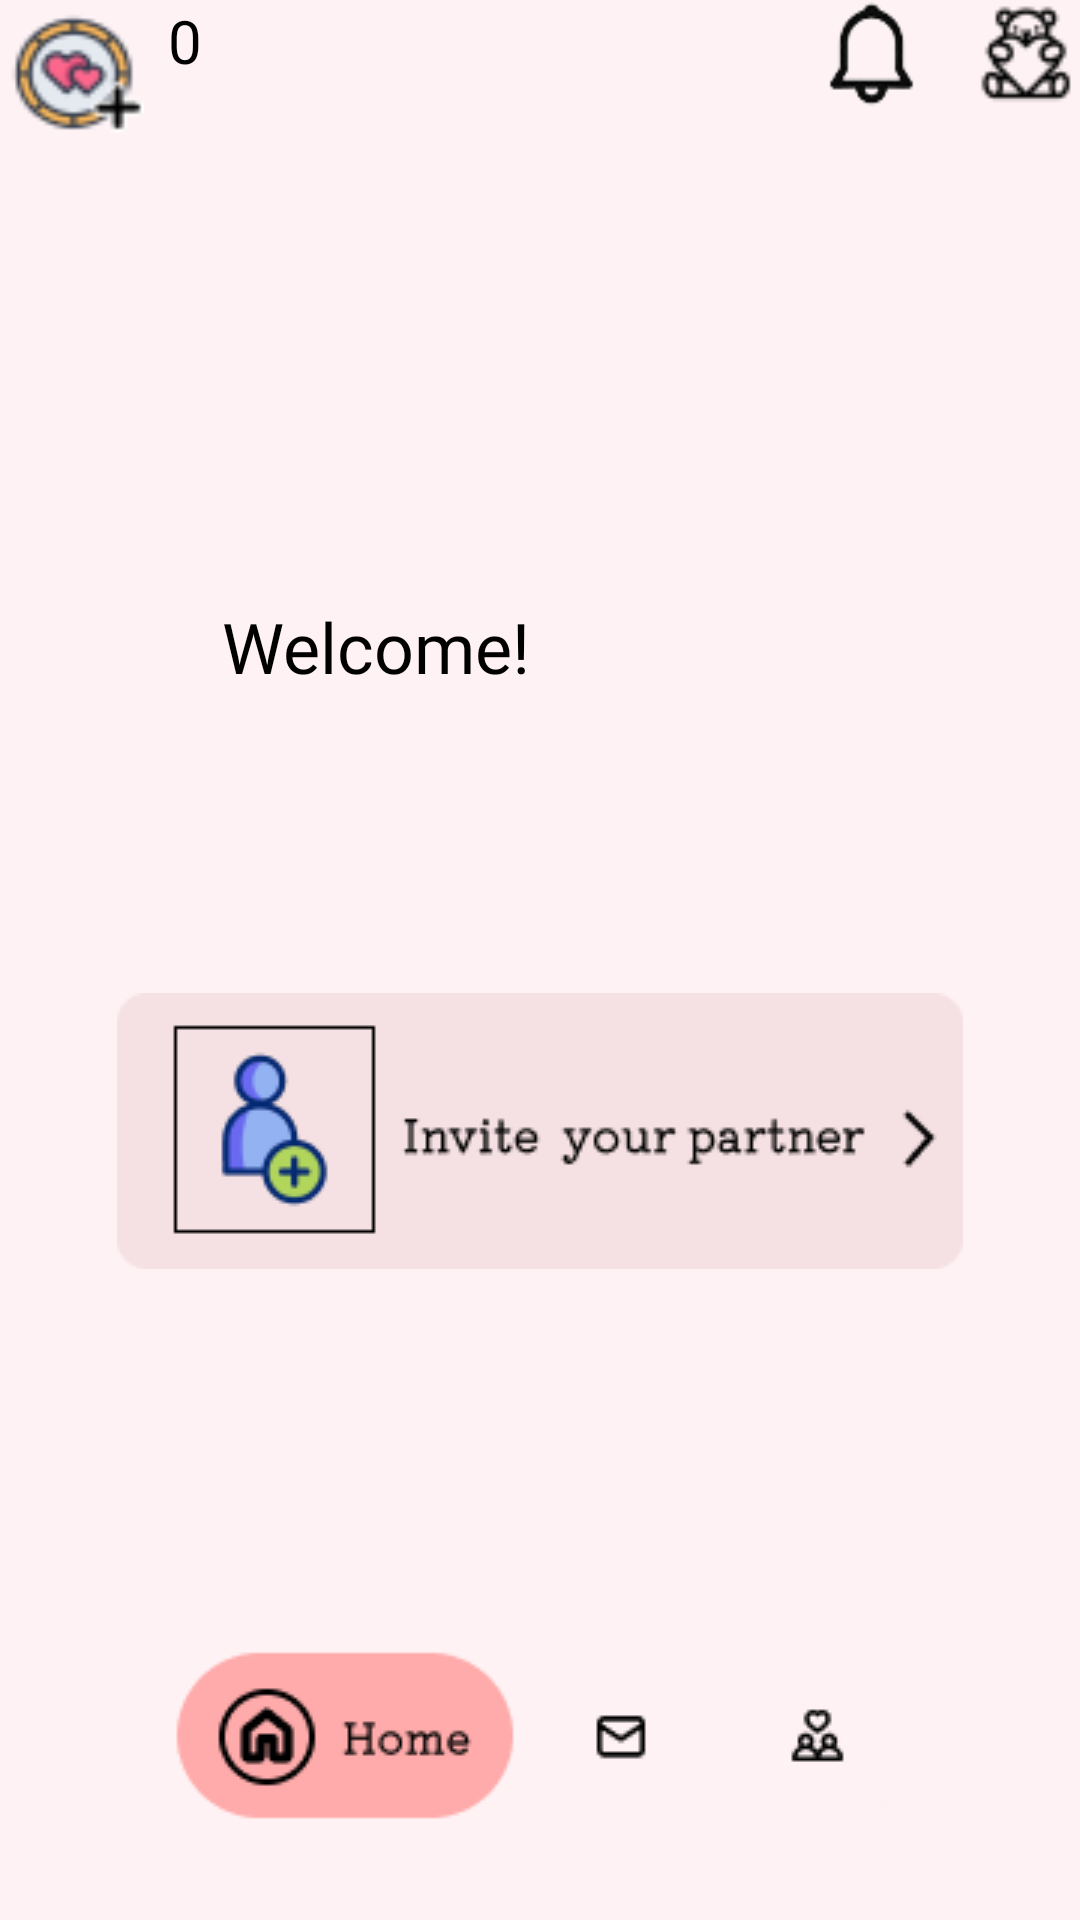

Produce the Android XML layout that renders to this screen, including the resource entries it uses.
<!-- AndroidManifest.xml: application theme Theme.Fate -->
<!-- res/layout/activity_welcome.xml -->
<?xml version="1.0" encoding="utf-8"?>
<androidx.constraintlayout.widget.ConstraintLayout xmlns:android="http://schemas.android.com/apk/res/android"
    xmlns:app="http://schemas.android.com/apk/res-auto"
    xmlns:tools="http://schemas.android.com/tools"
    android:layout_width="match_parent"
    android:layout_height="match_parent"
    android:background="#FEF2F4"
    tools:context=".Welcome">

    <ImageButton
        android:id="@+id/gift"
        android:layout_width="35dp"
        android:layout_height="35dp"
        android:layout_marginTop="@dimen/_10sdp"
        android:layout_marginEnd="@dimen/_10sdp"
        android:background="@android:color/transparent"
        android:contentDescription="Tokens"
        android:scaleType="fitXY"
        android:src="@drawable/gifts"
        app:layout_constraintEnd_toEndOf="parent"
        app:layout_constraintTop_toTopOf="parent" />

    <ImageButton
        android:id="@+id/Notif"
        android:layout_width="29dp"
        android:layout_height="36dp"
        android:layout_marginTop="@dimen/_10sdp"
        android:layout_marginEnd="55dp"
        android:adjustViewBounds="true"
        android:background="@android:color/transparent"
        android:contentDescription="Notification"
        android:scaleType="fitXY"
        android:src="@drawable/notif"
        app:layout_constraintEnd_toEndOf="@id/gift"
        app:layout_constraintTop_toTopOf="parent" />

    <ImageButton
        android:id="@+id/tokens"
        android:layout_width="48dp"
        android:layout_height="48dp"
        android:layout_marginStart="@dimen/_10sdp"
        android:layout_marginTop="@dimen/_10sdp"
        android:background="@android:color/transparent"
        android:contentDescription="Tokens"
        android:scaleType="fitXY"
        android:src="@drawable/tokens"
        app:layout_constraintStart_toStartOf="parent"
        app:layout_constraintTop_toTopOf="parent" />

    <TextView
        android:id="@+id/tokenCount"
        android:layout_width="wrap_content"
        android:layout_height="wrap_content"
        android:layout_marginStart="8dp"
        android:background="@android:color/transparent"
        android:fontFamily="@font/kiwimaru"
        android:text="0"
        android:textColor="@android:color/black"
        android:textSize="20dp"
        app:layout_constraintStart_toEndOf="@id/tokens"
        app:layout_constraintTop_toTopOf="@id/tokens" />


    <TextView
        android:id="@+id/nickname"
        android:layout_width="wrap_content"
        android:layout_height="wrap_content"
        android:layout_marginStart="8dp"
        android:background="@android:color/transparent"
        android:fontFamily="@font/kiwimaru"
        android:text=" "
        android:textAlignment="textEnd"
        android:textColor="@android:color/black"
        android:textSize="70px"
        app:layout_constraintStart_toEndOf="@id/welcomeUser"
        app:layout_constraintTop_toTopOf="@id/welcomeUser"/>

    <TextView
        android:id="@+id/welcomeUser"
        android:layout_width="wrap_content"
        android:layout_height="wrap_content"
        android:layout_marginEnd="110dp"
        android:layout_marginTop="200dp"
        android:background="@android:color/transparent"
        android:fontFamily="@font/kiwimaru"
        android:text="Welcome!"
        android:textAlignment="center"
        android:textColor="@android:color/black"
        android:textSize="70px"
        app:layout_constraintStart_toStartOf="parent"
        app:layout_constraintEnd_toEndOf="parent"
        app:layout_constraintTop_toTopOf="parent" />

    <ImageButton
        android:id="@+id/invite"
        android:layout_width="wrap_content"
        android:layout_height="wrap_content"
        android:layout_marginTop="100dp"
        android:background="@null"
        android:contentDescription="invite"
        app:layout_constraintEnd_toEndOf="parent"
        app:layout_constraintStart_toStartOf="parent"
        app:layout_constraintTop_toBottomOf="@id/welcomeUser"
        app:srcCompat="@drawable/invite" />

    <ImageButton
        android:id="@+id/menu"
        android:layout_width="wrap_content"
        android:layout_height="wrap_content"
        android:background="@android:color/transparent"
        android:contentDescription="menu"
        android:src="@drawable/menu1"
        app:layout_constraintBottom_toBottomOf="parent"
        app:layout_constraintStart_toStartOf="parent"
        app:layout_constraintEnd_toEndOf="parent"
        android:layout_marginBottom="30dp" />

    <ImageView
        android:id="@+id/profile"
        android:layout_width="65dp"
        android:layout_height="63dp"
        android:layout_marginStart="185dp"
        android:layout_marginBottom="30dp"
        app:layout_constraintBottom_toBottomOf="parent"
        app:layout_constraintEnd_toEndOf="parent"
        app:layout_constraintStart_toStartOf="parent"/>

    <ImageView
        android:id="@+id/message"
        android:layout_width="63dp"
        android:layout_height="63dp"
        android:layout_marginStart="55dp"
        android:layout_marginBottom="30dp"
        app:layout_constraintBottom_toBottomOf="parent"
        app:layout_constraintEnd_toEndOf="parent"
        app:layout_constraintStart_toStartOf="parent"/>

</androidx.constraintlayout.widget.ConstraintLayout>
<!-- resources referenced by this layout -->
<resources>
  <!-- drawable gifts: png bitmap (drawable, 1232 bytes) -->
  <!-- drawable invite: png bitmap (drawable, 5727 bytes) -->
  <!-- drawable menu1: png bitmap (drawable, 4126 bytes) -->
  <!-- drawable notif: png bitmap (drawable, 1795 bytes) -->
  <!-- drawable tokens: png bitmap (drawable, 2573 bytes) -->
  <style name="Theme.Fate" parent="Base.Theme.Fate" />
  <style name="Base.Theme.Fate" parent="Theme.Material3.DayNight.NoActionBar">
          
          
      </style>
</resources>
